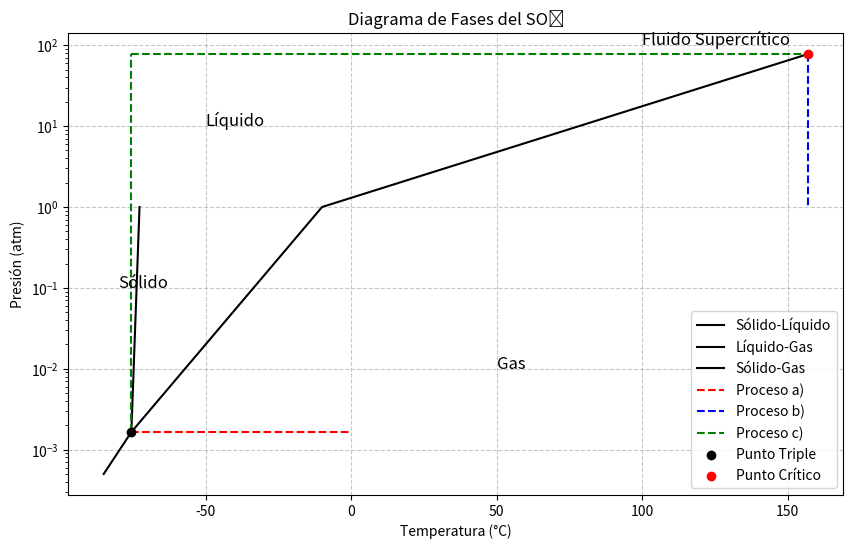

Source code (Python):
import matplotlib.pyplot as plt

import matplotlib.pyplot as plt
import numpy as np

# Configuración del gráfico
plt.figure(figsize=(10, 6))
plt.title("Diagrama de Fases del SO₂")
plt.xlabel("Temperatura (°C)")
plt.ylabel("Presión (atm)")
plt.grid(True, linestyle='--', alpha=0.7)

# Datos clave
punto_triple = (-75.5, 0.00165)
punto_critico = (157, 78)
punto_ebullicion = (-10, 1)
punto_congelacion = (-72.7, 1)

# Líneas de equilibrio
# Sólido-Líquido (desde punto triple hasta punto de congelación)
x_sol_liq = [punto_triple[0], punto_congelacion[0]]
y_sol_liq = [punto_triple[1], punto_congelacion[1]]

# Líquido-Gas (desde punto triple hasta punto crítico, pasando por ebullición)
x_liq_gas = [punto_triple[0], punto_ebullicion[0], punto_critico[0]]
y_liq_gas = [punto_triple[1], punto_ebullicion[1], punto_critico[1]]

# Sólido-Gas (extrapolación desde punto triple hacia T menores)
x_sol_gas = [punto_triple[0], -85]  # Extensión arbitraria
y_sol_gas = [punto_triple[1], 0.0005]

# Procesos
# a) Isobárico desde punto triple (rojo)
x_proceso_a = [punto_triple[0], 0]
y_proceso_a = [punto_triple[1], punto_triple[1]]

# b) Isobárico desde punto crítico (azul)
x_proceso_b = [punto_critico[0], punto_critico[0]]
y_proceso_b = [punto_critico[1], 1]

# c) Isotérmico + Isobárico (verde)
x_proceso_c1 = [punto_triple[0], punto_triple[0]]
y_proceso_c1 = [punto_triple[1], 78]
x_proceso_c2 = [punto_triple[0], 157]
y_proceso_c2 = [78, 78]

# Dibujar líneas
plt.plot(x_sol_liq, y_sol_liq, 'k-', label='Sólido-Líquido')
plt.plot(x_liq_gas, y_liq_gas, 'k-', label='Líquido-Gas')
plt.plot(x_sol_gas, y_sol_gas, 'k-', label='Sólido-Gas')
plt.plot(x_proceso_a, y_proceso_a, 'r--', label='Proceso a)')
plt.plot(x_proceso_b, y_proceso_b, 'b--', label='Proceso b)')
plt.plot(x_proceso_c1, y_proceso_c1, 'g--')
plt.plot(x_proceso_c2, y_proceso_c2, 'g--', label='Proceso c)')

# Marcar puntos clave
plt.scatter(*punto_triple, color='black', zorder=5, label='Punto Triple')
plt.scatter(*punto_critico, color='red', zorder=5, label='Punto Crítico')

# Etiquetas y leyenda
plt.yscale('log')  # Escala logarítmica para presión
plt.legend()
plt.annotate('Sólido', xy=(-80, 0.1), fontsize=12)
plt.annotate('Líquido', xy=(-50, 10), fontsize=12)
plt.annotate('Gas', xy=(50, 0.01), fontsize=12)
plt.annotate('Fluido Supercrítico', xy=(100, 100), fontsize=12)

# Guardar y mostrar
plt.savefig('diagrama_fases_SO2.png', dpi=300)
plt.show()



